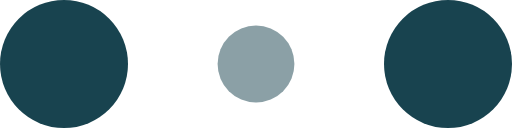
t = 0.00 s
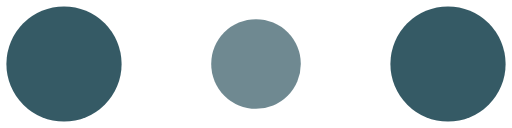
t = 0.10 s
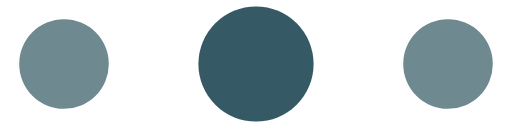
t = 0.30 s
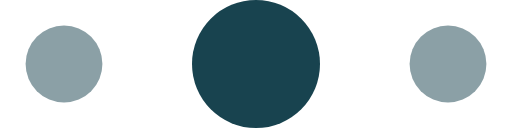
t = 0.40 s
t = 0.50 s: frame unchanged from t = 0.30 s, image omitted
t = 0.70 s: frame unchanged from t = 0.10 s, image omitted

The animated SVG that drew these frames (rendered in a browser with its animation timeline set to each time). Animation: 6 SMIL elements (animate=6); one cycle of 0.80 s, repeats indefinitely.


<!-- By Sam Herbert (@sherb), for everyone. More @ http://goo.gl/7AJzbL -->
<svg width="120" height="30" viewBox="0 0 120 30" xmlns="http://www.w3.org/2000/svg" fill="#18434f">
    <circle cx="15" cy="15" r="15">
        <animate attributeName="r" from="15" to="15"
                 begin="0s" dur="0.8s"
                 values="15;9;15" calcMode="linear"
                 repeatCount="indefinite" />
        <animate attributeName="fill-opacity" from="1" to="1"
                 begin="0s" dur="0.8s"
                 values="1;.5;1" calcMode="linear"
                 repeatCount="indefinite" />
    </circle>
    <circle cx="60" cy="15" r="9" fill-opacity="0.3">
        <animate attributeName="r" from="9" to="9"
                 begin="0s" dur="0.8s"
                 values="9;15;9" calcMode="linear"
                 repeatCount="indefinite" />
        <animate attributeName="fill-opacity" from="0.5" to="0.5"
                 begin="0s" dur="0.8s"
                 values=".5;1;.5" calcMode="linear"
                 repeatCount="indefinite" />
    </circle>
    <circle cx="105" cy="15" r="15">
        <animate attributeName="r" from="15" to="15"
                 begin="0s" dur="0.8s"
                 values="15;9;15" calcMode="linear"
                 repeatCount="indefinite" />
        <animate attributeName="fill-opacity" from="1" to="1"
                 begin="0s" dur="0.8s"
                 values="1;.5;1" calcMode="linear"
                 repeatCount="indefinite" />
    </circle>
</svg>
